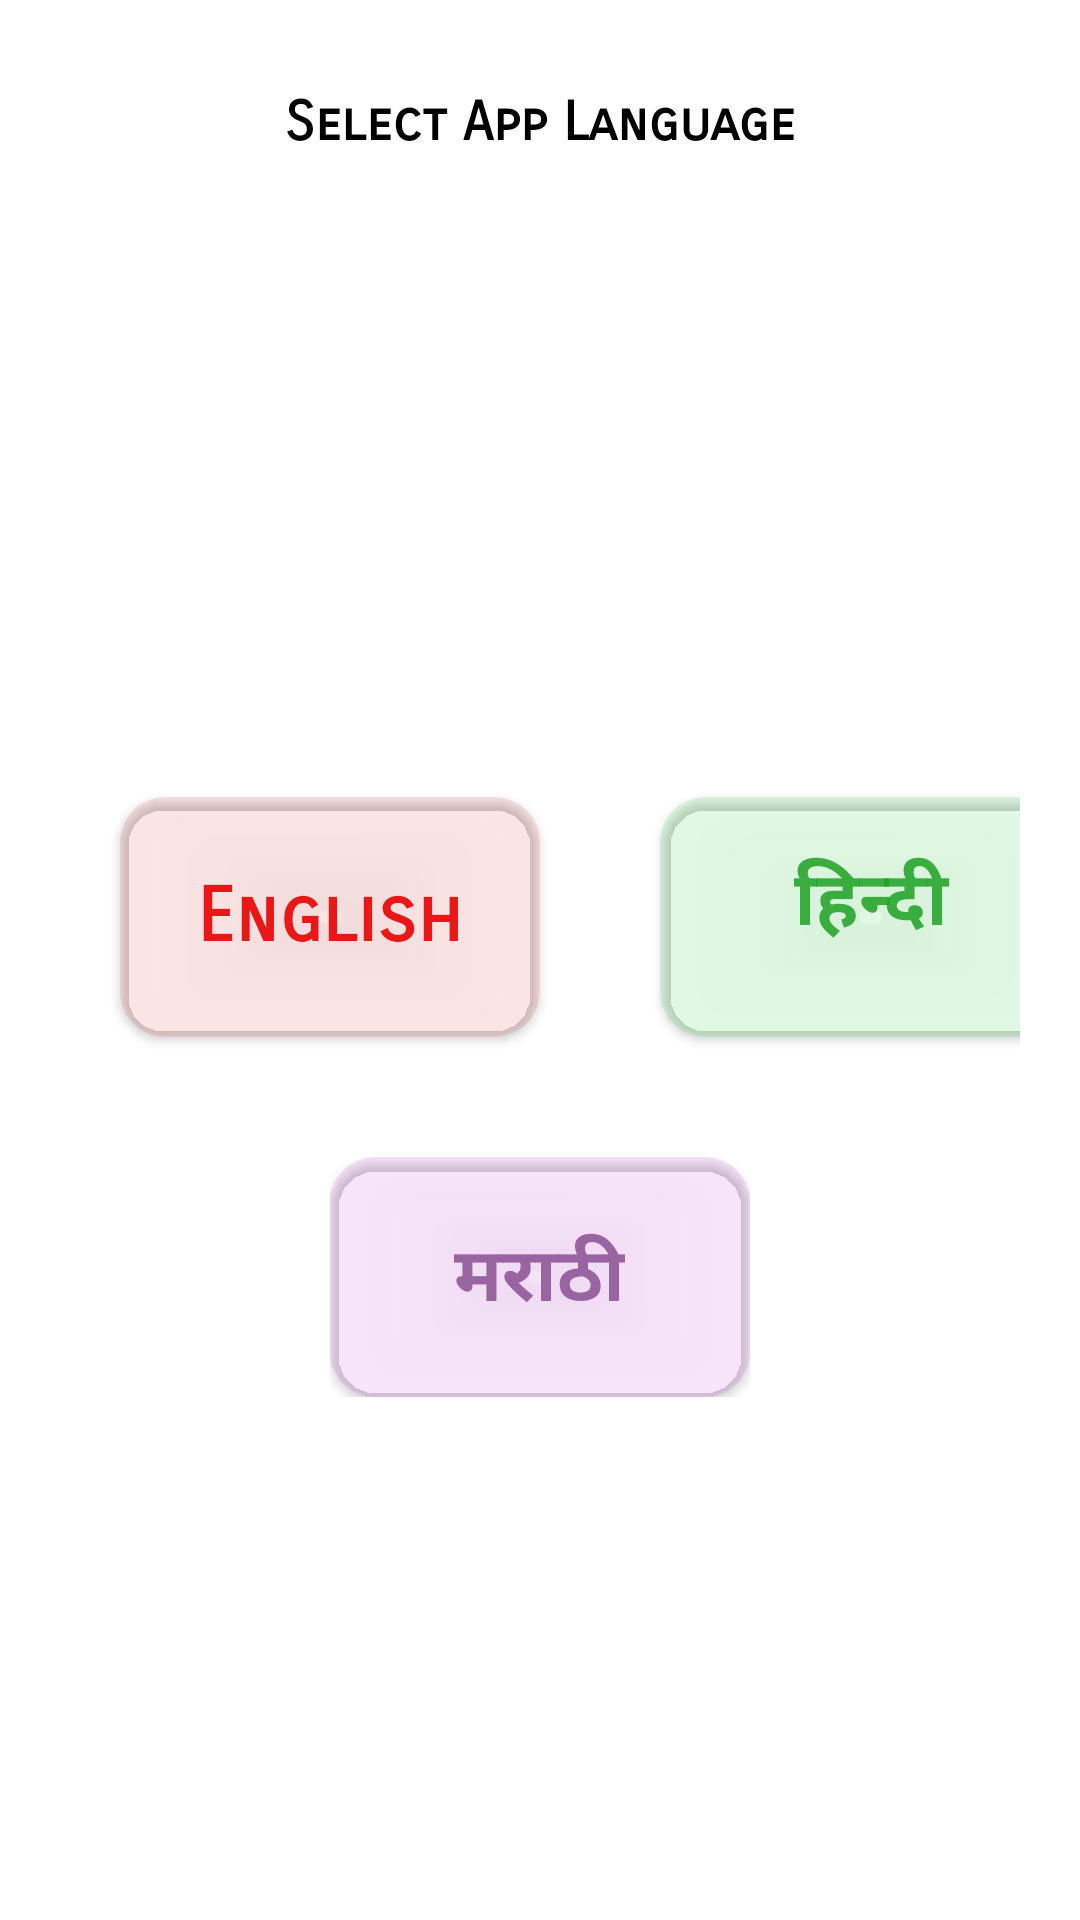

Layout XML and referenced resources for this Android screen:
<!-- AndroidManifest.xml: application theme Theme.OSPproject -->
<!-- res/layout/testing.xml -->
<?xml version="1.0" encoding="utf-8"?>
<LinearLayout xmlns:android="http://schemas.android.com/apk/res/android"
    xmlns:app="http://schemas.android.com/apk/res-auto"
    xmlns:tools="http://schemas.android.com/tools"
    android:layout_width="match_parent"
    android:layout_height="match_parent"
    android:orientation="vertical"
    tools:context=".Select_language">
    <TextView
        android:layout_width="wrap_content"
        android:layout_height="wrap_content"
        android:text="@string/select_app_language"
        android:textSize="18sp"
        android:textColor="@color/black"
        android:fontFamily="sans-serif-smallcaps"
        android:textStyle="bold"
        android:layout_marginTop="30dp"
        android:layout_gravity="center"
        />

    <LinearLayout
        android:layout_width="match_parent"
        android:layout_height="match_parent"
        android:orientation="horizontal"
        >



        <LinearLayout
            android:layout_width="match_parent"
            android:layout_height="wrap_content"
            android:orientation="vertical"
            android:layout_gravity="center_vertical"
            android:gravity="center">

            <LinearLayout
                android:layout_width="match_parent"
                android:layout_height="wrap_content"
                android:orientation="horizontal"
                android:layout_margin="20dp">
                <androidx.cardview.widget.CardView
                    android:id="@+id/english"
                    android:layout_width="140dp"
                    android:layout_height="80dp"
                    android:layout_margin="20dp"
                    app:cardCornerRadius="15dp"
                    app:cardBackgroundColor="#20DA2828"
                    >
                    <TextView
                        android:id="@+id/eng"
                        android:layout_width="wrap_content"
                        android:layout_height="wrap_content"
                        android:text="English"
                        android:layout_gravity="center"
                        android:gravity="center_horizontal"
                        android:textSize="25dp"
                        android:textColor="#EA1717"
                        android:textStyle="bold"
                        android:fontFamily="sans-serif-smallcaps"

                        />
                </androidx.cardview.widget.CardView>

                <androidx.cardview.widget.CardView
                    android:id="@+id/hindi"
                    android:layout_width="140dp"
                    android:layout_height="80dp"
                    android:layout_margin="20dp"
                    app:cardCornerRadius="15dp"
                    app:cardBackgroundColor="#283EDA45"

                    >
                    <Button
                        android:id="@+id/hi"
                        android:layout_width="wrap_content"
                        android:layout_height="wrap_content"
                        android:text="हिन्दी"
                        android:layout_gravity="center"
                        android:gravity="center_horizontal"
                        android:textSize="25dp"
                        android:textColor="#DD20A125"
                        android:background="@color/transparent"
                        android:textStyle="bold"
                        />

                </androidx.cardview.widget.CardView>


            </LinearLayout>
            <LinearLayout
                android:layout_width="wrap_content"
                android:layout_height="wrap_content"
                android:orientation="horizontal"
                android:layout_gravity="center"
                >
                <androidx.cardview.widget.CardView
                    android:id="@+id/marathi"
                    android:layout_width="140dp"
                    android:layout_height="80dp"
                    app:cardCornerRadius="15dp"
                    android:layout_gravity="center"
                    app:cardBackgroundColor="#28CB53DF"

                    >
                    <TextView
                        android:layout_width="wrap_content"
                        android:layout_height="wrap_content"
                        android:text="मराठी"
                        android:layout_gravity="center"
                        android:gravity="center_horizontal"
                        android:textSize="25dp"
                        android:textColor="#9864A1"
                        android:textStyle="bold"
                        />

                </androidx.cardview.widget.CardView>

            </LinearLayout>
        </LinearLayout>
    </LinearLayout>
</LinearLayout>
<!-- resources referenced by this layout -->
<resources>
  <color name="black">#FF000000</color>
  <color name="transparent">#00F44336</color>
  <string name="select_app_language">Select App Language</string>
  <style name="Theme.OSPproject" parent="Theme.MaterialComponents.Light.DarkActionBar">
          
          <item name="colorPrimary">@color/buttonBackground2</item>
          <item name="colorPrimaryVariant">@color/purple_700</item>
          <item name="colorOnPrimary">@color/white</item>
          
          <item name="colorSecondary">@color/teal_200</item>
          <item name="colorSecondaryVariant">@color/teal_700</item>
          <item name="colorOnSecondary">@color/black</item>
          
          <item name="android:statusBarColor" tools:targetApi="l">#5AC0FF</item>
          
          <item name="android:forceDarkAllowed" tools:targetApi="q">false</item>
  
  
      </style>
  <color name="buttonBackground2">#0091EA</color>
  <color name="purple_700">#FF3700B3</color>
  <color name="white">#FFFFFFFF</color>
  <color name="teal_200">#FF03DAC5</color>
  <color name="teal_700">#FF018786</color>
</resources>
